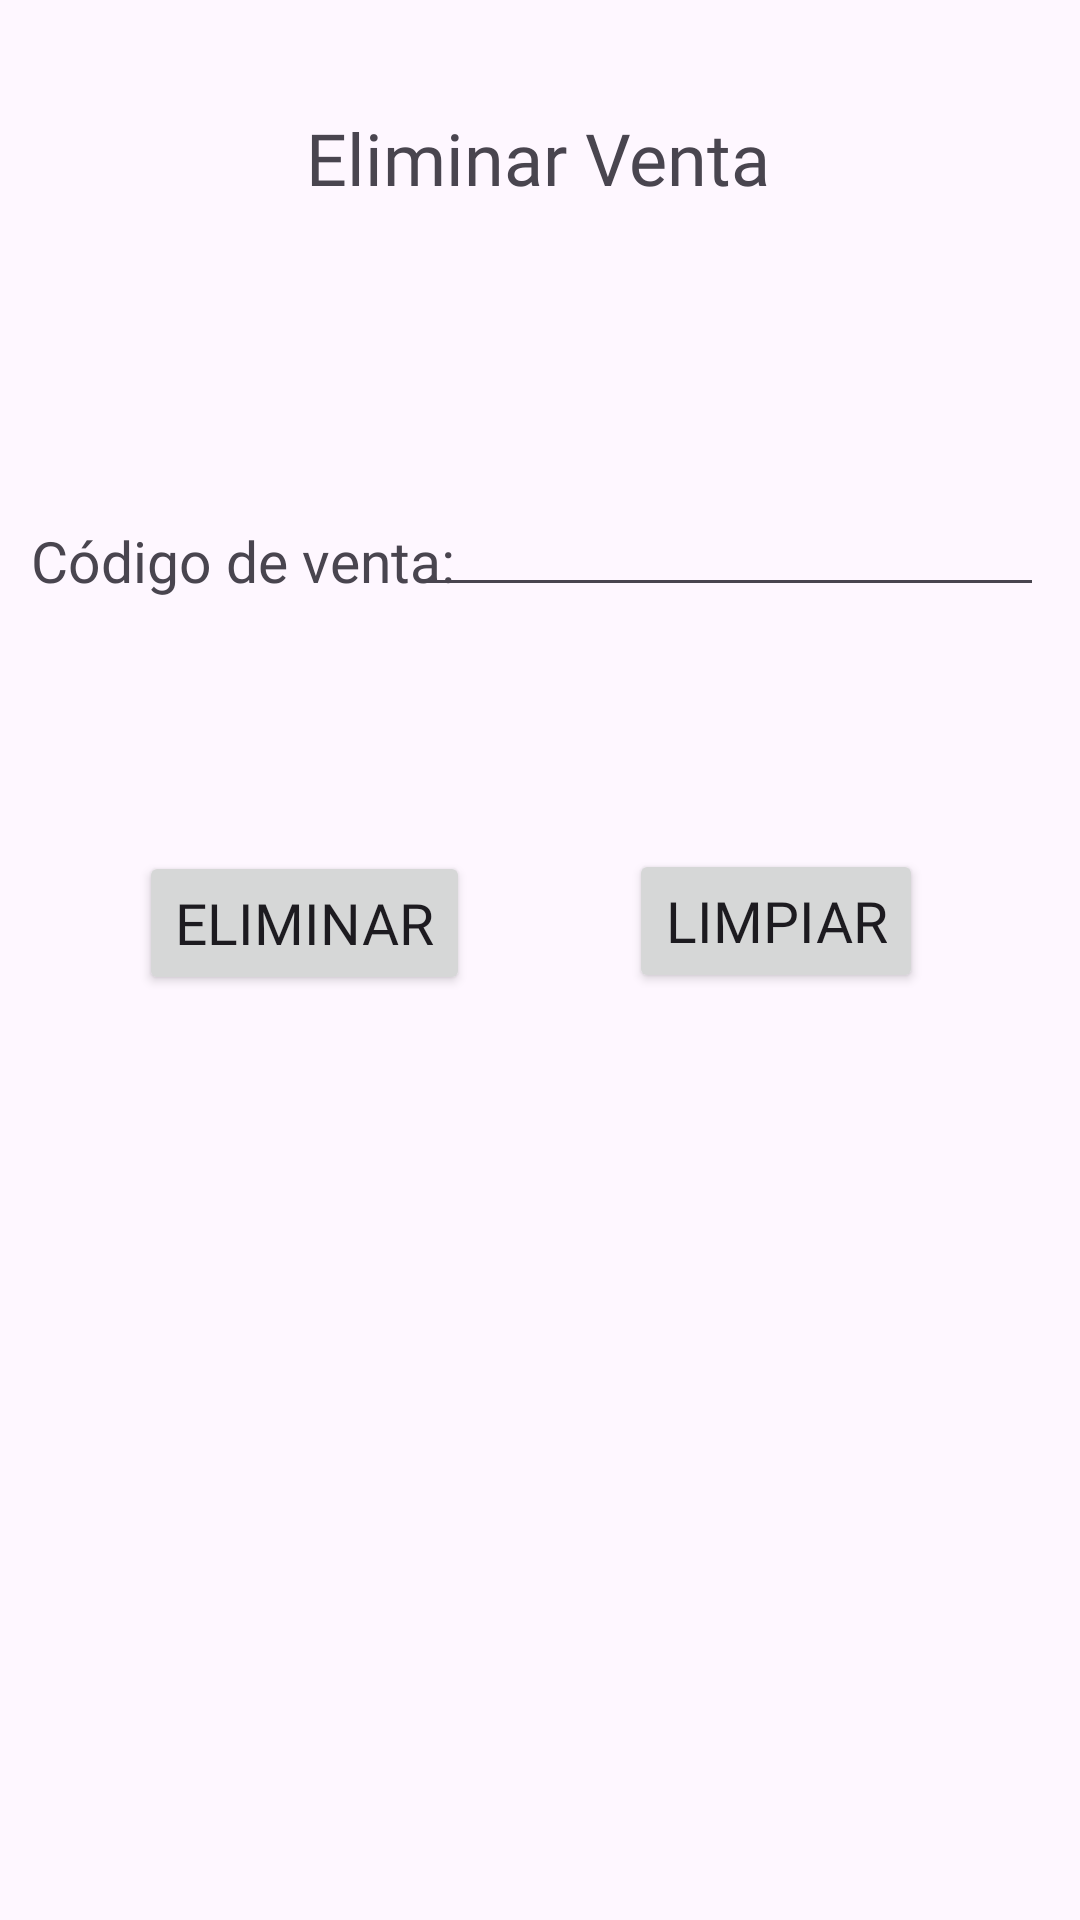

Layout XML and referenced resources for this Android screen:
<!-- AndroidManifest.xml: application theme Theme.PDMProyectoEtapa1 -->
<!-- res/layout/activity_eliminar_venta.xml -->
<?xml version="1.0" encoding="utf-8"?>
<androidx.constraintlayout.widget.ConstraintLayout xmlns:android="http://schemas.android.com/apk/res/android"
    xmlns:app="http://schemas.android.com/apk/res-auto"
    xmlns:tools="http://schemas.android.com/tools"
    android:layout_width="match_parent"
    android:layout_height="match_parent"
    tools:context=".ui.venta.EliminarVentaActivity">

    <TextView
        android:id="@+id/textView11"
        android:layout_width="wrap_content"
        android:layout_height="wrap_content"
        android:fontFamily="@font/baloo_tammudu"
        android:text="@string/OpcionEliminarVenta"
        android:textSize="24sp"
        app:layout_constraintBottom_toBottomOf="parent"
        app:layout_constraintEnd_toEndOf="parent"
        app:layout_constraintHorizontal_bias="0.498"
        app:layout_constraintStart_toStartOf="parent"
        app:layout_constraintTop_toTopOf="parent"
        app:layout_constraintVertical_bias="0.06" />

    <TextView
        android:id="@+id/textView12"
        android:layout_width="wrap_content"
        android:layout_height="wrap_content"
        android:fontFamily="@font/baloo_tammudu"
        android:text="@string/CodigoVenta"
        android:textSize="19sp"
        app:layout_constraintBottom_toBottomOf="parent"
        app:layout_constraintEnd_toEndOf="parent"
        app:layout_constraintHorizontal_bias="0.048"
        app:layout_constraintStart_toStartOf="parent"
        app:layout_constraintTop_toTopOf="parent"
        app:layout_constraintVertical_bias="0.283" />

    <EditText
        android:id="@+id/txt_codVenta"
        android:layout_width="wrap_content"
        android:layout_height="wrap_content"
        android:ems="10"
        android:inputType="text"
        app:layout_constraintBottom_toBottomOf="parent"
        app:layout_constraintEnd_toEndOf="parent"
        app:layout_constraintHorizontal_bias="0.92"
        app:layout_constraintStart_toStartOf="parent"
        app:layout_constraintTop_toTopOf="parent"
        app:layout_constraintVertical_bias="0.269" />

    <Button
        android:id="@+id/btn_eliminar"
        android:layout_width="wrap_content"
        android:layout_height="wrap_content"
        android:fontFamily="@font/baloo_tammudu"
        android:text="@string/Eliminar"
        android:textSize="19sp"
        app:layout_constraintBottom_toBottomOf="parent"
        app:layout_constraintEnd_toEndOf="parent"
        app:layout_constraintHorizontal_bias="0.186"
        app:layout_constraintStart_toStartOf="parent"
        app:layout_constraintTop_toTopOf="parent"
        app:layout_constraintVertical_bias="0.479" />

    <Button
        android:id="@+id/btn_limpiar"
        android:layout_width="wrap_content"
        android:layout_height="wrap_content"
        android:fontFamily="@font/baloo_tammudu"
        android:onClick="limpiar"
        android:text="@string/Limpiar"
        android:textSize="19sp"
        app:layout_constraintBottom_toBottomOf="parent"
        app:layout_constraintEnd_toEndOf="parent"
        app:layout_constraintHorizontal_bias="0.8"
        app:layout_constraintStart_toStartOf="parent"
        app:layout_constraintTop_toTopOf="parent"
        app:layout_constraintVertical_bias="0.478" />

</androidx.constraintlayout.widget.ConstraintLayout>
<!-- resources referenced by this layout -->
<resources>
  <string name="CodigoVenta">Código de venta:</string>
  <string name="Eliminar">Eliminar</string>
  <string name="Limpiar">Limpiar</string>
  <string name="OpcionEliminarVenta">Eliminar Venta</string>
  <style name="Theme.PDMProyectoEtapa1" parent="Base.Theme.PDMProyectoEtapa1" />
  <style name="Base.Theme.PDMProyectoEtapa1" parent="Theme.Material3.DayNight.NoActionBar">
          
          
      </style>
</resources>
